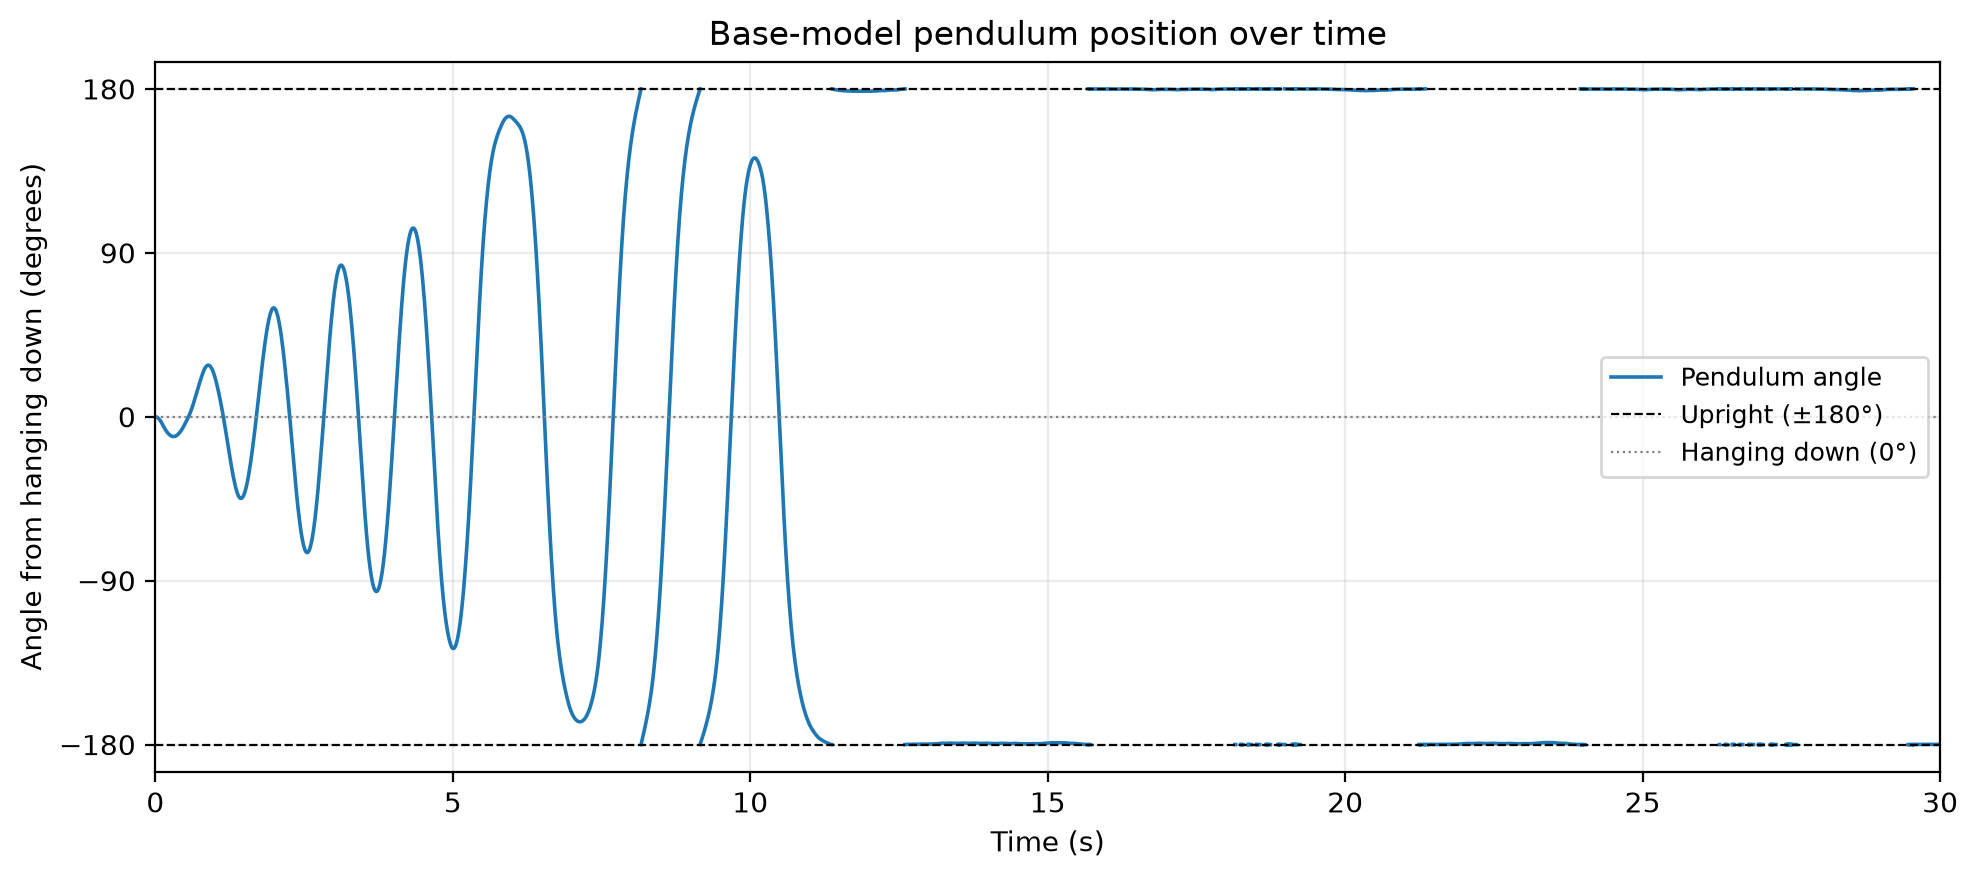

The data file committed next to this chart (first rows):
time_s, cart_position_m, cart_velocity_m_s, angle_rad, angle_deg, angular_velocity_rad_s, tip_x_m, tip_y_m, at_rail_limit, safety_override, action_to_next_step, motor_command_to_next_step
0.0, 0.0, 0.0, -3.142, -180.0, 0.0, -3.032225474688846e-17, -0.2476, 0, 0, 0, -1.0
0.01, -0.0002464, -0.02464, 3.141, 179.9, -0.09952, -4.066959025409919e-11, -0.2476, 0, 0, 0, -1.0
0.02, -0.0007392, -0.04928, 3.139, 179.8, -0.1985, -1.365569267835912e-06, -0.2476, 0, 0, 0, -1.0
0.03, -0.001478, -0.07392, 3.136, 179.7, -0.2965, -6.436115810573009e-06, -0.2476, 0, 0, 0, -1.0
0.04, -0.002464, -0.09856, 3.132, 179.4, -0.3932, -1.852285649180628e-05, -0.2476, 0, 0, 0, -1.0
0.05, -0.003696, -0.1232, 3.127, 179.2, -0.4882, -4.1905938483169716e-05, -0.2476, 0, 0, 0, -1.0
0.06, -0.005174, -0.1478, 3.121, 178.8, -0.5811, -8.183093857239143e-05, -0.2475, 0, 0, 0, -1.0
0.07, -0.006899, -0.1725, 3.114, 178.4, -0.6715, -0.0001445, -0.2475, 0, 0, 0, -1.0
0.08, -0.00887, -0.1971, 3.107, 178, -0.7591, -0.0002371, -0.2474, 0, 0, 0, -1.0
0.09, -0.01109, -0.2218, 3.098, 177.5, -0.8435, -0.0003677, -0.2474, 0, 0, 0, -1.0
0.1, -0.01355, -0.2464, 3.089, 177, -0.9245, -0.0005453, -0.2473, 0, 0, 0, -1.0
0.11, -0.01626, -0.271, 3.079, 176.4, -1.002, -0.0007799, -0.2471, 0, 0, 0, -1.0
0.12, -0.01922, -0.2957, 3.068, 175.8, -1.075, -0.001082, -0.2469, 0, 0, 0, -1.0
0.13, -0.02231, -0.309, 3.057, 175.2, -1.097, -0.001463, -0.2467, 0, 0, 0, -1.0
0.14, -0.0254, -0.309, 3.047, 174.6, -1.062, -0.001933, -0.2465, 0, 0, 0, -1.0
0.15, -0.02849, -0.309, 3.036, 174, -1.023, -0.002503, -0.2462, 0, 0, 0, -1.0
0.16, -0.03158, -0.309, 3.027, 173.4, -0.98, -0.003181, -0.246, 0, 0, 0, -1.0
0.17, -0.03467, -0.309, 3.017, 172.9, -0.933, -0.003977, -0.2457, 0, 0, 0, -1.0
0.18, -0.03776, -0.309, 3.008, 172.4, -0.8824, -0.0049, -0.2454, 0, 0, 0, -1.0
0.19, -0.04085, -0.309, 3, 171.9, -0.8285, -0.005958, -0.2451, 0, 0, 0, -1.0
0.2, -0.04394, -0.309, 2.992, 171.5, -0.7713, -0.007159, -0.2449, 0, 0, 0, -1.0
0.21, -0.04703, -0.309, 2.985, 171, -0.7112, -0.008508, -0.2446, 0, 0, 0, -1.0
0.22, -0.05012, -0.309, 2.979, 170.7, -0.6485, -0.01001, -0.2443, 0, 0, 0, -1.0
0.23, -0.05321, -0.309, 2.973, 170.3, -0.5833, -0.01168, -0.2441, 0, 0, 0, -1.0
0.24, -0.0563, -0.309, 2.968, 170, -0.5159, -0.01351, -0.2439, 0, 0, 0, -1.0
0.25, -0.05939, -0.309, 2.963, 169.8, -0.4466, -0.01551, -0.2437, 0, 0, 0, -1.0
0.26, -0.06248, -0.309, 2.96, 169.6, -0.3757, -0.01769, -0.2435, 0, 0, 0, -1.0
0.27, -0.06557, -0.309, 2.957, 169.4, -0.3034, -0.02004, -0.2434, 0, 0, 0, -1.0
0.28, -0.06866, -0.309, 2.954, 169.3, -0.2301, -0.02257, -0.2433, 0, 0, 0, -1.0
0.29, -0.07175, -0.309, 2.953, 169.2, -0.156, -0.02528, -0.2432, 0, 0, 0, -1.0
0.3, -0.07484, -0.309, 2.952, 169.1, -0.08138, -0.02817, -0.2432, 0, 0, 0, -1.0
0.31, -0.07793, -0.309, 2.952, 169.1, -0.006573, -0.03124, -0.2432, 0, 0, 0, -1.0
0.32, -0.08102, -0.309, 2.953, 169.2, 0.06814, -0.0345, -0.2432, 0, 0, 0, -1.0
0.33, -0.08411, -0.309, 2.954, 169.3, 0.1425, -0.03794, -0.2433, 0, 0, 0, -1.0
0.34, -0.0872, -0.309, 2.956, 169.4, 0.2161, -0.04155, -0.2434, 0, 0, 0, -1.0
0.35, -0.09029, -0.309, 2.959, 169.5, 0.2888, -0.04534, -0.2435, 0, 0, 0, -1.0
0.36, -0.09338, -0.309, 2.963, 169.7, 0.3603, -0.04931, -0.2436, 0, 0, 0, -1.0
0.37, -0.09647, -0.309, 2.967, 170, 0.4303, -0.05345, -0.2438, 0, 0, 0, -1.0
0.38, -0.09956, -0.309, 2.972, 170.3, 0.4984, -0.05776, -0.244, 0, 0, 0, -1.0
0.39, -0.1026, -0.309, 2.978, 170.6, 0.5645, -0.06223, -0.2443, 0, 0, 0, -1.0
0.4, -0.1057, -0.309, 2.984, 171, 0.6283, -0.06685, -0.2445, 0, 0, 0, -1.0
0.41, -0.1088, -0.309, 2.991, 171.4, 0.6895, -0.07163, -0.2448, 0, 0, 0, -1.0
0.42, -0.1119, -0.309, 2.998, 171.8, 0.748, -0.07655, -0.2451, 0, 0, 0, -1.0
0.43, -0.115, -0.309, 3.006, 172.2, 0.8034, -0.08161, -0.2453, 0, 0, 0, -1.0
0.44, -0.1181, -0.309, 3.015, 172.7, 0.8556, -0.0868, -0.2456, 0, 0, 0, -1.0
0.45, -0.1212, -0.309, 3.024, 173.3, 0.9043, -0.09211, -0.2459, 0, 0, 0, -1.0
0.46, -0.1243, -0.309, 3.033, 173.8, 0.9494, -0.09754, -0.2462, 0, 0, 0, -1.0
0.47, -0.1274, -0.309, 3.043, 174.4, 0.9907, -0.1031, -0.2464, 0, 0, 0, -1.0
0.48, -0.1305, -0.309, 3.054, 175, 1.028, -0.1087, -0.2466, 0, 0, 0, -1.0
0.49, -0.1335, -0.309, 3.064, 175.6, 1.061, -0.1144, -0.2469, 0, 0, 0, -1.0
0.5, -0.1366, -0.309, 3.075, 176.2, 1.09, -0.1202, -0.2471, 0, 0, 0, -1.0
0.51, -0.1397, -0.309, 3.086, 176.8, 1.115, -0.126, -0.2472, 0, 0, 0, -1.0
0.52, -0.1428, -0.309, 3.098, 177.5, 1.135, -0.1319, -0.2474, 0, 0, 0, -1.0
0.53, -0.1459, -0.309, 3.109, 178.1, 1.151, -0.1379, -0.2475, 0, 0, 0, -1.0
0.54, -0.149, -0.309, 3.121, 178.8, 1.162, -0.1438, -0.2475, 0, 0, 0, -1.0
0.55, -0.1521, -0.309, 3.132, 179.5, 1.168, -0.1498, -0.2476, 0, 0, 0, -1.0
0.56, -0.1552, -0.309, -3.139, -179.9, 1.17, -0.1558, -0.2476, 0, 0, 2, 1.0
0.57, -0.158, -0.2844, -3.126, -179.1, 1.267, -0.1618, -0.2476, 0, 0, 2, 1.0
0.58, -0.1606, -0.2597, -3.113, -178.4, 1.358, -0.1677, -0.2475, 0, 0, 2, 1.0
0.59, -0.163, -0.2351, -3.098, -177.5, 1.444, -0.1737, -0.2474, 0, 0, 2, 1.0
... 2,941 more rows
